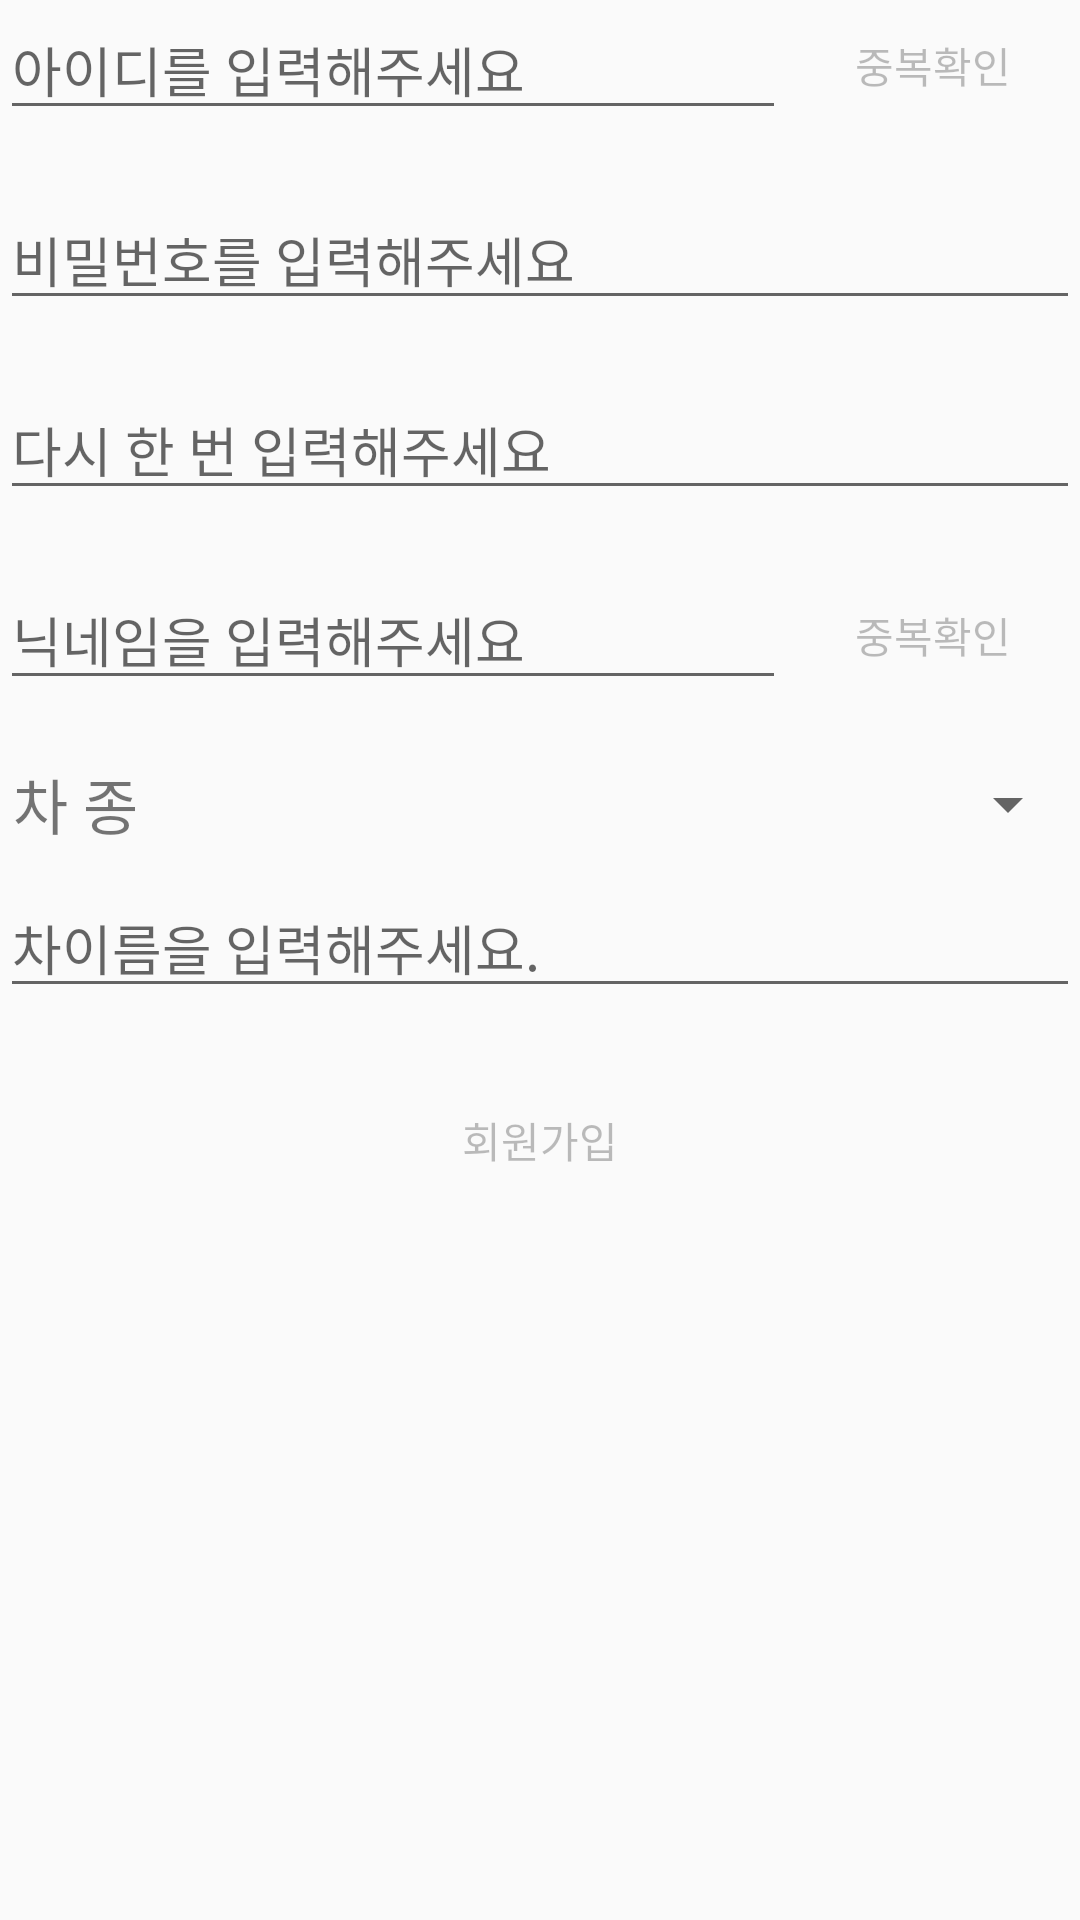

Layout XML and referenced resources for this Android screen:
<!-- AndroidManifest.xml: application theme AppTheme -->
<!-- res/layout/activity_signup_driver.xml -->
<?xml version="1.0" encoding="utf-8"?>
<layout xmlns:android="http://schemas.android.com/apk/res/android"
    xmlns:app="http://schemas.android.com/apk/res-auto"
    xmlns:tools="http://schemas.android.com/tools">

    <androidx.constraintlayout.widget.ConstraintLayout
        android:id="@+id/signUpLayout"
        android:layout_width="match_parent"
        android:layout_height="wrap_content"
        android:layout_margin="20dp">

        <EditText
            android:id="@+id/signDriverIdEditText"
            android:layout_width="0dp"
            android:layout_height="wrap_content"
            android:hint="아이디를 입력해주세요"
            app:layout_constraintEnd_toStartOf="@+id/signDriverIdCheck"
            app:layout_constraintStart_toStartOf="parent"
            app:layout_constraintTop_toTopOf="parent"/>

        <Button
            android:id="@+id/signDriverIdCheck"
            android:layout_width="wrap_content"
            android:layout_height="0dp"
            android:text="중복확인"
            android:enabled="false"
            android:layout_margin="5dp"
            app:layout_constraintBottom_toBottomOf="@+id/signDriverIdEditText"
            app:layout_constraintEnd_toEndOf="parent"
            app:layout_constraintStart_toEndOf="@+id/signDriverIdEditText"
            app:layout_constraintTop_toTopOf="@+id/signDriverIdEditText"
            android:background="@drawable/login_button_background"/>

        <EditText
            android:id="@+id/signDriverPwEditText"
            android:layout_width="0dp"
            android:layout_height="wrap_content"
            android:layout_marginTop="20dp"
            android:hint="비밀번호를 입력해주세요"
            app:layout_constraintEnd_toEndOf="parent"
            app:layout_constraintStart_toStartOf="parent"
            app:layout_constraintTop_toBottomOf="@+id/signDriverIdEditText"
            tools:ignore="MissingConstraints" />

        <EditText
            android:id="@+id/signDriverPwCheck"
            android:layout_width="0dp"
            android:layout_height="wrap_content"
            android:layout_marginTop="20dp"
            android:hint="다시 한 번 입력해주세요"
            app:layout_constraintEnd_toEndOf="parent"
            app:layout_constraintStart_toStartOf="parent"
            app:layout_constraintTop_toBottomOf="@+id/signDriverPwEditText" />

        <EditText
            android:id="@+id/signDriverNameEditText"
            android:layout_width="0dp"
            android:layout_height="wrap_content"
            android:layout_marginTop="20dp"
            android:hint="닉네임을 입력해주세요"
            app:layout_constraintEnd_toStartOf="@+id/signDriverNameCheck"
            app:layout_constraintStart_toStartOf="parent"
            app:layout_constraintTop_toBottomOf="@+id/signDriverPwCheck" />

        <Button
            android:id="@+id/signDriverNameCheck"
            android:layout_width="wrap_content"
            android:layout_height="0dp"
            android:text="중복확인"
            android:layout_margin="5dp"
            android:enabled="false"
            app:layout_constraintBottom_toBottomOf="@+id/signDriverNameEditText"
            app:layout_constraintEnd_toEndOf="parent"
            app:layout_constraintStart_toEndOf="@+id/signDriverNameEditText"
            app:layout_constraintTop_toTopOf="@+id/signDriverNameEditText"
            android:background="@drawable/login_button_background"/>

        <TextView
            android:id="@+id/signCarKindTextView"
            android:layout_width="wrap_content"
            android:layout_height="wrap_content"
            android:layout_marginTop="20dp"
            android:gravity="center"
            android:minWidth="50dp"
            android:text="차 종"
            android:textSize="20sp"
            app:layout_constraintEnd_toStartOf="@id/signCarKindSpinner"
            app:layout_constraintStart_toStartOf="parent"
            app:layout_constraintTop_toBottomOf="@+id/signDriverNameEditText" />

        <Spinner
            android:id="@+id/signCarKindSpinner"
            android:layout_width="0dp"
            android:layout_height="wrap_content"
            android:spinnerMode="dropdown"
            app:layout_constraintBottom_toBottomOf="@+id/signCarKindTextView"
            app:layout_constraintEnd_toEndOf="parent"
            style="@style/Widget.AppCompat.Light.DropDownItem.Spinner"
            app:layout_constraintStart_toEndOf="@+id/signCarKindTextView"
            app:layout_constraintTop_toTopOf="@+id/signCarKindTextView" />

        <EditText
            android:id="@+id/signDriverCarNameEditView"
            android:layout_width="0dp"
            android:layout_height="wrap_content"
            android:layout_marginTop="10dp"
            android:maxLength="14"
            android:maxLines="1"
            android:minWidth="50dp"
            android:singleLine="true"
            app:layout_constraintEnd_toEndOf="parent"
            app:layout_constraintHorizontal_bias="0"
            app:layout_constraintStart_toStartOf="parent"
            app:layout_constraintTop_toBottomOf="@+id/signCarKindTextView"
            android:hint="차이름을 입력해주세요." />


        <Button
            android:id="@+id/signDriverClearBtn"
            android:layout_width="match_parent"
            android:layout_height="wrap_content"
            android:layout_marginTop="20dp"
            android:text="회원가입"
            app:layout_constraintEnd_toEndOf="parent"
            app:layout_constraintStart_toStartOf="parent"
            app:layout_constraintTop_toBottomOf="@+id/signDriverCarNameEditView"
            android:background="@drawable/login_button_background"
            android:enabled="false"/>

    </androidx.constraintlayout.widget.ConstraintLayout>
</layout>
<!-- resources referenced by this layout -->
<resources>
  <!-- drawable login_button_background (drawable) -->
  <?xml version="1.0" encoding="utf-8"?>
  <selector xmlns:android="http://schemas.android.com/apk/res/android">
      <item android:drawable="@drawable/login_button_enable"
          android:state_enabled="true"/>
      <item android:drawable="@drawable/login_button_disable"
          android:state_enabled="false"/>
      <item android:drawable="@drawable/login_button_disable"/>
  </selector>
  <style name="AppTheme" parent="Theme.AppCompat.Light.NoActionBar">
          
          <item name="colorPrimary">@color/colorPrimary</item>
          <item name="colorPrimaryDark">@color/colorPrimaryDark</item>
          <item name="colorAccent">@color/colorAccent</item>
      </style>
  <!-- drawable login_button_disable (drawable) -->
  <?xml version="1.0" encoding="utf-8"?>
  <shape xmlns:android="http://schemas.android.com/apk/res/android"
      android:shape="rectangle">
      <solid android:color="#8C8C8C" />
      <corners android:radius="10dp" />
  </shape>
  <color name="colorPrimary">#6200EE</color>
  <color name="colorPrimaryDark">#3700B3</color>
  <color name="colorAccent">#03DAC5</color>
</resources>
